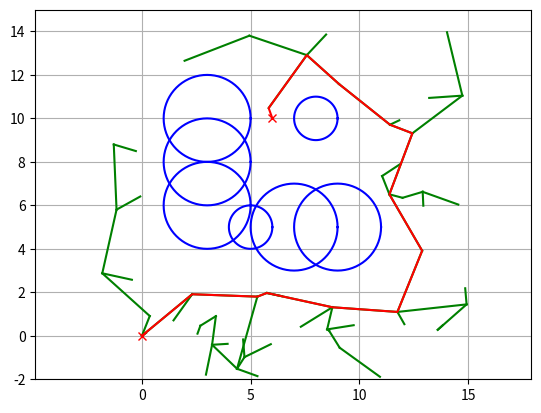

Generate this figure with matplotlib:
import math
import random
import matplotlib.pyplot as plt
import numpy as np

class Node:
    def __init__(self, x, y):
        self.x = x
        self.y = y
        self.path_x = []
        self.path_y = []
        self.parent = None

class RRT:
    def __init__(self, start, goal, obstacles, rand_area, expand_dist=3.0,path_resolution=0.5, goal_sample_rate=5, max_iter=500,robot_radius=0.0, play_area=None):
        self.start = Node(*start)
        self.goal = Node(*goal)
        self.obstacles = obstacles
        self.min_rand, self.max_rand = rand_area
        self.expand_dist = expand_dist
        self.path_res = path_resolution
        self.goal_sample_rate = goal_sample_rate
        self.max_iter = max_iter
        self.robot_radius = robot_radius
        self.play_area = play_area  # [xmin, xmax, ymin, ymax] or None
        self.node_list = []

    def planning(self, animation=True):
        self.node_list = [self.start]

        for i in range(self.max_iter):
            rnd = self.get_random_node()
            nearest_idx = self.get_nearest_node_index(rnd)
            nearest_node = self.node_list[nearest_idx]

            new_node = self.steer(nearest_node, rnd)

            if not self.is_in_play_area(new_node):
                continue
            if not self.collision_free(new_node):
                continue

            self.node_list.append(new_node)

            if animation and i % 5 == 0:
                self.draw_graph(rnd)

            if self.distance_to_goal(new_node) <= self.expand_dist:
                final_node = self.steer(new_node, self.goal)
                if self.collision_free(final_node):
                    return self.generate_final_path(len(self.node_list) - 1)

        return None

    def steer(self, from_node, to_node):
        new_node = Node(from_node.x, from_node.y)
        dist, theta = self.calc_dist_angle(new_node, to_node)

        new_node.path_x = [new_node.x]
        new_node.path_y = [new_node.y]

        extend_len = min(self.expand_dist, dist)
        n_expand = int(extend_len / self.path_res)

        for _ in range(n_expand):
            new_node.x += self.path_res * math.cos(theta)
            new_node.y += self.path_res * math.sin(theta)
            new_node.path_x.append(new_node.x)
            new_node.path_y.append(new_node.y)

        # snap to goal if close enough
        dist, _ = self.calc_dist_angle(new_node, to_node)
        if dist <= self.path_res:
            new_node.x = to_node.x
            new_node.y = to_node.y
            new_node.path_x.append(to_node.x)
            new_node.path_y.append(to_node.y)

        new_node.parent = from_node
        return new_node

    def get_random_node(self):
        if random.randint(0, 100) > self.goal_sample_rate:
            x = random.uniform(self.min_rand, self.max_rand)
            y = random.uniform(self.min_rand, self.max_rand)
            return Node(x, y)
        else:
            return Node(self.goal.x, self.goal.y)

    def get_nearest_node_index(self, rnd_node):
        distances = [(node.x - rnd_node.x)**2 + (node.y - rnd_node.y)**2 for node in self.node_list]
        return distances.index(min(distances))

    def collision_free(self, node):
        for (ox, oy, size) in self.obstacles:
            for (x, y) in zip(node.path_x, node.path_y):
                dx = ox - x
                dy = oy - y
                if dx*dx + dy*dy <= (size + self.robot_radius)**2:
                    return False
        return True

    def is_in_play_area(self, node):
        if self.play_area is None:
            return True
        xmin, xmax, ymin, ymax = self.play_area
        return xmin <= node.x <= xmax and ymin <= node.y <= ymax

    def distance_to_goal(self, node):
        dx = node.x - self.goal.x
        dy = node.y - self.goal.y
        return math.hypot(dx, dy)

    def calc_dist_angle(self, from_node, to_node):
        dx = to_node.x - from_node.x
        dy = to_node.y - from_node.y
        return math.hypot(dx, dy), math.atan2(dy, dx)

    def generate_final_path(self, goal_index):
        path = [[self.goal.x, self.goal.y]]
        node = self.node_list[goal_index]
        while node.parent is not None:
            path.append([node.x, node.y])
            node = node.parent
        path.append([self.start.x, self.start.y])
        return path[::-1]

    def draw_graph(self, rnd=None):
        plt.clf()
        if rnd:
            plt.plot(rnd.x, rnd.y, "^k")
            if self.robot_radius > 0:
                self.plot_circle(rnd.x, rnd.y, self.robot_radius, '-r')
        for node in self.node_list:
            if node.parent:
                plt.plot(node.path_x, node.path_y, "-g")
        for (ox, oy, size) in self.obstacles:
            self.plot_circle(ox, oy, size)
        if self.play_area:
            xmin, xmax, ymin, ymax = self.play_area
            plt.plot([xmin, xmax, xmax, xmin, xmin],[ymin, ymin, ymax, ymax, ymin], "-k")
        plt.plot(self.start.x, self.start.y, "xr")
        plt.plot(self.goal.x, self.goal.y, "xr")
        plt.axis("equal")
        plt.axis([self.min_rand, self.max_rand, self.min_rand, self.max_rand])
        plt.grid(True)
        plt.pause(0.01)

    @staticmethod
    def plot_circle(x, y, size, color="-b"):
        degs = np.deg2rad(np.arange(0, 361, 5))
        plt.plot(x + size * np.cos(degs), y + size * np.sin(degs), color)

def main():
    obstacleList = [(5, 5, 1), (3, 6, 2), (3, 8, 2), (3, 10, 2),
                    (7, 5, 2), (9, 5, 2), (8, 10, 1)]
    rrt = RRT(start=[0, 0], goal=[6, 10], obstacles=obstacleList,
              rand_area=[-2, 15], robot_radius=0.8)
    path = rrt.planning(animation=True)
    if path is None:
        print("No path found")
    else:
        print("Path found!")
        rrt.draw_graph()
        plt.plot([x for x, y in path], [y for x, y in path], '-r')
        plt.grid(True)
        plt.show()

if __name__ == '__main__':
    main()
